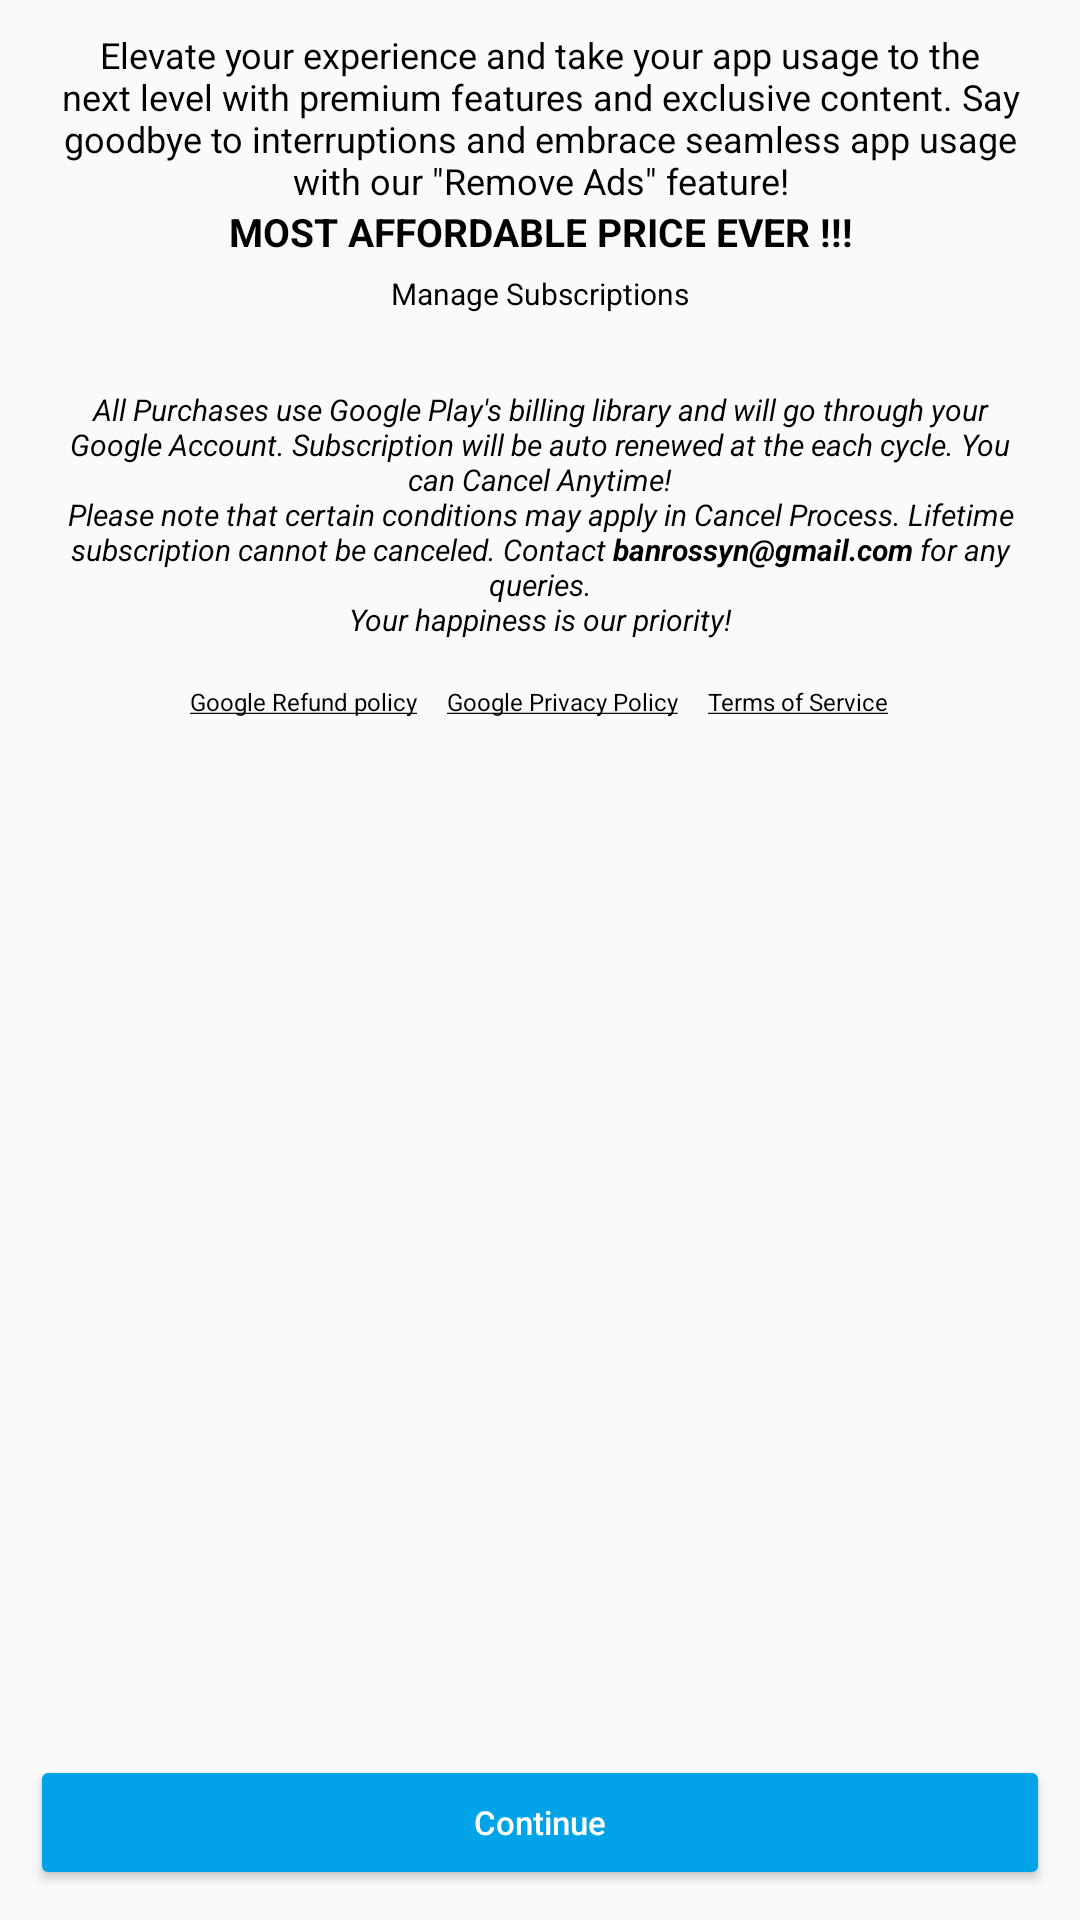

Android layout source for this screen:
<!-- AndroidManifest.xml: application theme AppTheme -->
<!-- res/layout/activity_premium.xml -->
<?xml version="1.0" encoding="utf-8"?>
<androidx.constraintlayout.widget.ConstraintLayout xmlns:android="http://schemas.android.com/apk/res/android"
    xmlns:app="http://schemas.android.com/apk/res-auto"
    xmlns:tools="http://schemas.android.com/tools"
    android:layout_width="match_parent"
    android:layout_height="match_parent"
    android:orientation="vertical">

    <androidx.core.widget.NestedScrollView
        android:layout_width="match_parent"
        android:layout_height="0dp"
        app:layout_constraintBottom_toTopOf="@+id/continues"
        app:layout_constraintEnd_toEndOf="parent"
        app:layout_constraintStart_toStartOf="parent"
        app:layout_constraintTop_toTopOf="parent">

        <LinearLayout
            android:layout_width="match_parent"
            android:layout_height="wrap_content"
            android:layout_marginBottom="5dp"
            android:orientation="vertical">

            <TextView
                android:layout_width="match_parent"
                android:layout_height="wrap_content"
                android:layout_marginHorizontal="15dp"
                android:layout_marginTop="10dp"
                android:text="@string/prime"
                android:textAlignment="center"
                android:textColor="@color/black"
                android:textSize="12sp" />

            <TextView
                android:layout_width="match_parent"
                android:layout_height="wrap_content"
                android:layout_marginHorizontal="15dp"
                android:text="@string/prime1"
                android:textAlignment="center"
                android:textAllCaps="true"
                android:textColor="@color/black"
                android:textSize="13sp"
                android:textStyle="bold" />

            <TextView
                android:id="@+id/manage_sub"
                android:layout_width="match_parent"
                android:layout_height="wrap_content"
                android:layout_marginHorizontal="15dp"
                android:layout_marginVertical="5dp"
                android:text="Manage Subscriptions"
                android:textAlignment="center"
                android:textColor="@color/black"
                android:textSize="10sp" />

            <androidx.recyclerview.widget.RecyclerView
                android:id="@+id/rv_purchaseList"
                android:layout_width="match_parent"
                android:layout_height="wrap_content"
                android:padding="5dp" />

            <TextView
                android:layout_width="match_parent"
                android:layout_height="wrap_content"
                android:layout_marginHorizontal="17dp"
                android:layout_marginVertical="10dp"
                android:text="@string/disc"
                android:textAlignment="center"
                android:textColor="@color/black"
                android:textSize="10sp"
                android:textStyle="italic" />

            <LinearLayout
                android:layout_width="match_parent"
                android:layout_height="wrap_content"
                android:layout_gravity="center"
                android:layout_marginVertical="5dp"
                android:gravity="center"
                android:orientation="horizontal">

                <TextView
                    android:id="@+id/refund_policy"
                    android:layout_width="wrap_content"

                    android:layout_height="wrap_content"
                    android:layout_marginHorizontal="5dp"
                    android:text="@string/google_refund_policy"
                    android:textColor="@color/black"
                    android:textSize="8dp" />

                <TextView
                    android:id="@+id/sub_policy"
                    android:layout_width="wrap_content"
                    android:layout_height="wrap_content"
                    android:layout_marginHorizontal="5dp"
                    android:text="@string/google_subscription"
                    android:textColor="@color/black"
                    android:textSize="8dp" />

                <TextView
                    android:id="@+id/terms_sev"
                    android:layout_width="wrap_content"
                    android:layout_height="wrap_content"
                    android:layout_marginHorizontal="5dp"
                    android:text="@string/google_terms_of_service"
                    android:textColor="@color/black"
                    android:textSize="8dp" />

            </LinearLayout>
        </LinearLayout>

    </androidx.core.widget.NestedScrollView>

    <Button
        android:id="@+id/continues"
        android:layout_width="match_parent"
        android:layout_height="45dp"
        android:layout_gravity="center"
        android:layout_marginHorizontal="10dp"
        android:layout_marginBottom="10dp"
        android:backgroundTint="@color/colorPrimary"
        android:isScrollContainer="false"
        android:text="Continue"
        android:textAllCaps="false"
        android:textColor="@color/white"
        android:textSize="11sp"
        app:icon="@drawable/ic_next"
        app:iconGravity="end"
        app:layout_constraintBottom_toBottomOf="parent"
        app:layout_constraintEnd_toEndOf="parent"
        app:layout_constraintStart_toStartOf="parent" />

</androidx.constraintlayout.widget.ConstraintLayout>
<!-- resources referenced by this layout -->
<resources>
  <color name="black">#000</color>
  <color name="colorPrimary">#00A3E8</color>
  <color name="white">#ffffff</color>
  <string name="disc">All Purchases use Google Play\'s billing library and will go through your Google Account. Subscription will be auto renewed at the each cycle. You can Cancel Anytime!\nPlease note that certain conditions may apply in Cancel Process. Lifetime subscription cannot be canceled. Contact <b>banrossyn@gmail.com</b> for any queries.\nYour happiness is our priority!</string>
  <string name="google_refund_policy"><u>Google Refund policy</u></string>
  <string name="google_subscription"><u>Google Privacy Policy</u></string>
  <string name="google_terms_of_service"><u>Terms of Service</u></string>
  <string name="prime"> Elevate your experience and take your app usage to the next level with premium features and exclusive content. Say goodbye to interruptions and embrace seamless app usage with our \"Remove Ads\"  feature!</string>
  <string name="prime1">Most affordable price ever !!!</string>
  <style name="AppTheme" parent="Base.Theme.AppCompat.Light.DarkActionBar">
          
          <item name="colorPrimary">@color/colorPrimary</item>
          <item name="colorPrimaryDark">@color/colorPrimaryDark</item>
          <item name="colorAccent">@color/colorAccent</item>
      </style>
  <color name="colorPrimaryDark">#00A3E8</color>
  <color name="colorAccent">#ff0000</color>
</resources>
